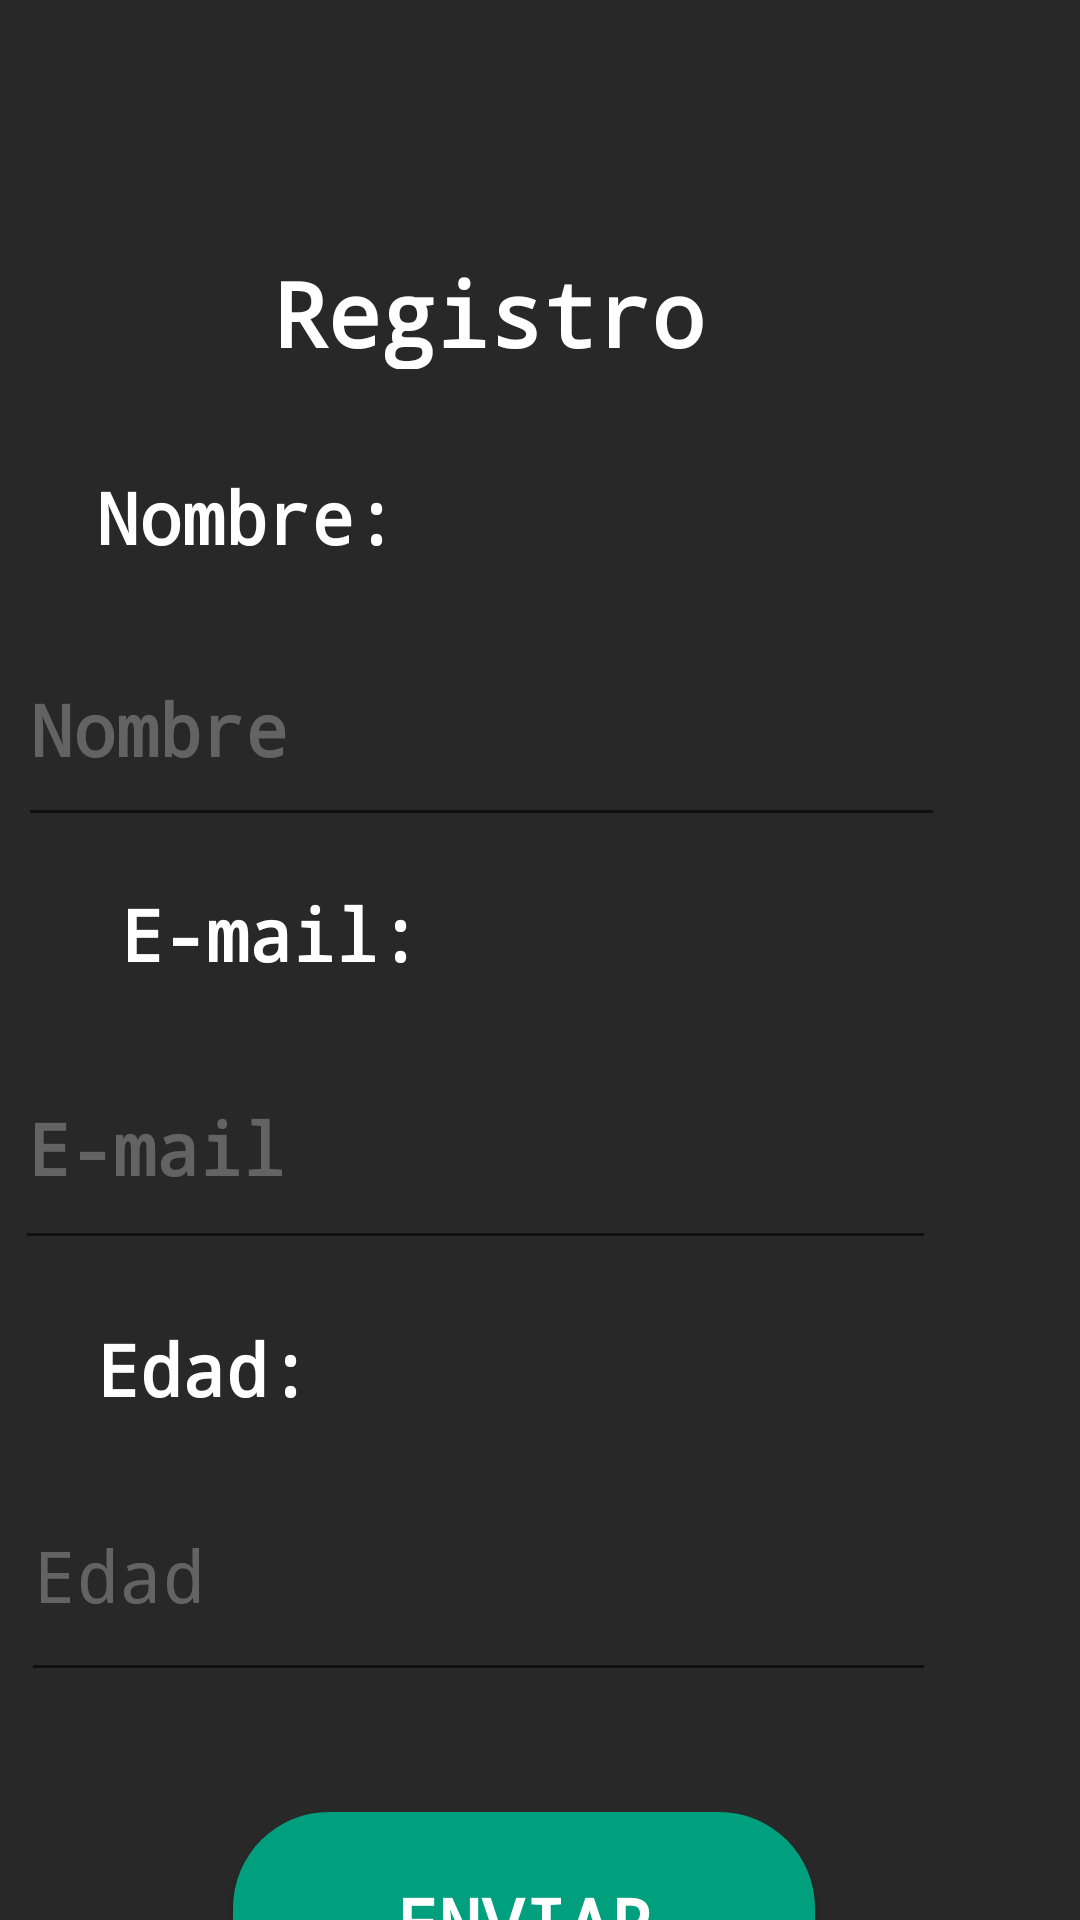

Produce the Android XML layout that renders to this screen, including the resource entries it uses.
<!-- AndroidManifest.xml: application theme Theme.Proyecto_App -->
<!-- res/layout/activity_registro.xml -->
<?xml version="1.0" encoding="utf-8"?>
<androidx.constraintlayout.widget.ConstraintLayout xmlns:android="http://schemas.android.com/apk/res/android"
    xmlns:app="http://schemas.android.com/apk/res-auto"
    xmlns:tools="http://schemas.android.com/tools"
    android:id="@+id/registro"
    android:layout_width="match_parent"
    android:layout_height="match_parent"
    android:background="#282828"
    tools:layout_editor_absoluteX="-6dp"
    tools:layout_editor_absoluteY="-22dp">

    <TextView
        android:id="@+id/textViewRegistro"
        android:layout_width="148dp"
        android:layout_height="39dp"
        android:layout_marginStart="150dp"
        android:layout_marginTop="84dp"
        android:layout_marginEnd="150dp"
        android:fontFamily="monospace"
        android:text="Registro "
        android:textColor="#FFFFFF"
        android:textSize="30sp"
        android:textStyle="bold"
        app:layout_constraintEnd_toEndOf="parent"
        app:layout_constraintHorizontal_bias="0.672"
        app:layout_constraintStart_toStartOf="parent"
        app:layout_constraintTop_toTopOf="parent" />

    <Button
        android:id="@+id/buttonenviar"
        android:layout_width="194dp"
        android:layout_height="74dp"
        android:layout_marginStart="150dp"
        android:layout_marginTop="40dp"
        android:layout_marginEnd="127dp"
        android:background="@drawable/botones_redondeados"
        android:fontFamily="monospace"
        android:text="Enviar"
        android:textColor="#FFFFFF"

        android:textSize="24sp"
        android:textStyle="bold"
        android:typeface="monospace"
        app:layout_constraintEnd_toEndOf="parent"
        app:layout_constraintHorizontal_bias="0.653"
        app:layout_constraintStart_toStartOf="parent"
        app:layout_constraintTop_toBottomOf="@+id/editTextEdad" />

    <TextView
        android:id="@+id/textviewNombre"
        android:layout_width="148dp"
        android:layout_height="39dp"
        android:layout_marginStart="24dp"
        android:layout_marginTop="156dp"
        android:layout_marginEnd="150dp"
        android:fontFamily="monospace"
        android:text="Nombre:"
        android:textColor="#FFFFFF"
        android:textSize="24sp"
        android:textStyle="bold"
        app:layout_constraintEnd_toEndOf="parent"
        app:layout_constraintHorizontal_bias="0.211"
        app:layout_constraintStart_toStartOf="parent"
        app:layout_constraintTop_toTopOf="parent" />

    <EditText
        android:id="@+id/editTextEdad"
        style="@android:style/Widget.Holo.EditText"
        android:layout_width="305dp"
        android:layout_height="81dp"
        android:layout_marginTop="4dp"
        android:layout_marginEnd="48dp"
        android:ems="10"
        android:fontFamily="monospace"
        android:hint="Edad"
        android:inputType="number"
        android:textColor="#47FFFFFF"
        android:textColorHint="#47FFFFFF"
        android:textSize="24sp"
        app:layout_constraintEnd_toEndOf="parent"
        app:layout_constraintTop_toBottomOf="@+id/textviewEdad" />

    <EditText
        android:id="@+id/editTextTextEmail"
        style="@android:style/Widget.Holo.EditText"
        android:layout_width="307dp"
        android:layout_height="78dp"
        android:layout_marginEnd="48dp"
        android:layout_marginBottom="20dp"
        android:ems="10"
        android:fontFamily="monospace"
        android:hint="E-mail"
        android:inputType="textEmailAddress"
        android:textColor="#47FFFFFF"
        android:textColorHint="#47FFFFFF"
        android:textSize="24sp"
        android:textStyle="bold"
        app:layout_constraintBottom_toTopOf="@+id/textviewEdad"
        app:layout_constraintEnd_toEndOf="parent" />

    <EditText
        android:id="@+id/editTextNombre"
        style="@android:style/Widget.Material.Light.EditText"
        android:layout_width="309dp"
        android:layout_height="75dp"
        android:layout_marginStart="43dp"
        android:layout_marginEnd="45dp"
        android:layout_marginBottom="16dp"
        android:alpha="50"
        android:ems="10"
        android:fontFamily="monospace"
        android:hint="Nombre"
        android:inputType="text"
        android:textColor="#47FFFFFF"
        android:textColorHint="#47FFFFFF"
        android:textSize="24sp"
        android:textStyle="bold"
        app:layout_constraintBottom_toTopOf="@+id/textviewmail"
        app:layout_constraintEnd_toEndOf="parent"
        app:layout_constraintHorizontal_bias="1.0"
        app:layout_constraintStart_toStartOf="parent" />

    <TextView
        android:id="@+id/textviewmail"
        android:layout_width="148dp"
        android:layout_height="39dp"
        android:layout_marginStart="40dp"
        android:layout_marginBottom="8dp"
        android:fontFamily="monospace"
        android:text="E-mail:"
        android:textColor="#FFFFFF"
        android:textSize="24sp"
        android:textStyle="bold"
        app:layout_constraintBottom_toTopOf="@+id/editTextTextEmail"
        app:layout_constraintStart_toStartOf="parent" />

    <TextView
        android:id="@+id/textviewEdad"
        android:layout_width="148dp"
        android:layout_height="39dp"
        android:layout_marginStart="24dp"
        android:layout_marginTop="440dp"
        android:layout_marginEnd="150dp"
        android:fontFamily="monospace"
        android:text="Edad:"
        android:textColor="#FFFFFF"
        android:textSize="24sp"
        android:textStyle="bold"
        app:layout_constraintEnd_toEndOf="parent"
        app:layout_constraintHorizontal_bias="0.211"
        app:layout_constraintStart_toStartOf="parent"
        app:layout_constraintTop_toTopOf="parent" />

</androidx.constraintlayout.widget.ConstraintLayout>
<!-- resources referenced by this layout -->
<resources>
  <!-- drawable botones_redondeados (drawable) -->
  <?xml version="1.0" encoding="utf-8"?>
      <shape xmlns:android="http://schemas.android.com/apk/res/android">
  
          <solid android:color="#00a07e" />
  
          <corners android:radius="32dp" />
  
      </shape>
  <style name="Theme.Proyecto_App" parent="Base.Theme.Proyecto_App" />
  <style name="Base.Theme.Proyecto_App" parent="Theme.AppCompat.DayNight">
          
          
  <item name="colorPrimary">@color/ColorPrimary</item>
          <item name="titleTextColor">@color/ColorActionBarTitle</item>
      </style>
  <color name="ColorPrimary">#282828</color>
  <color name="ColorActionBarTitle">#FFFFFFFF</color>
</resources>
